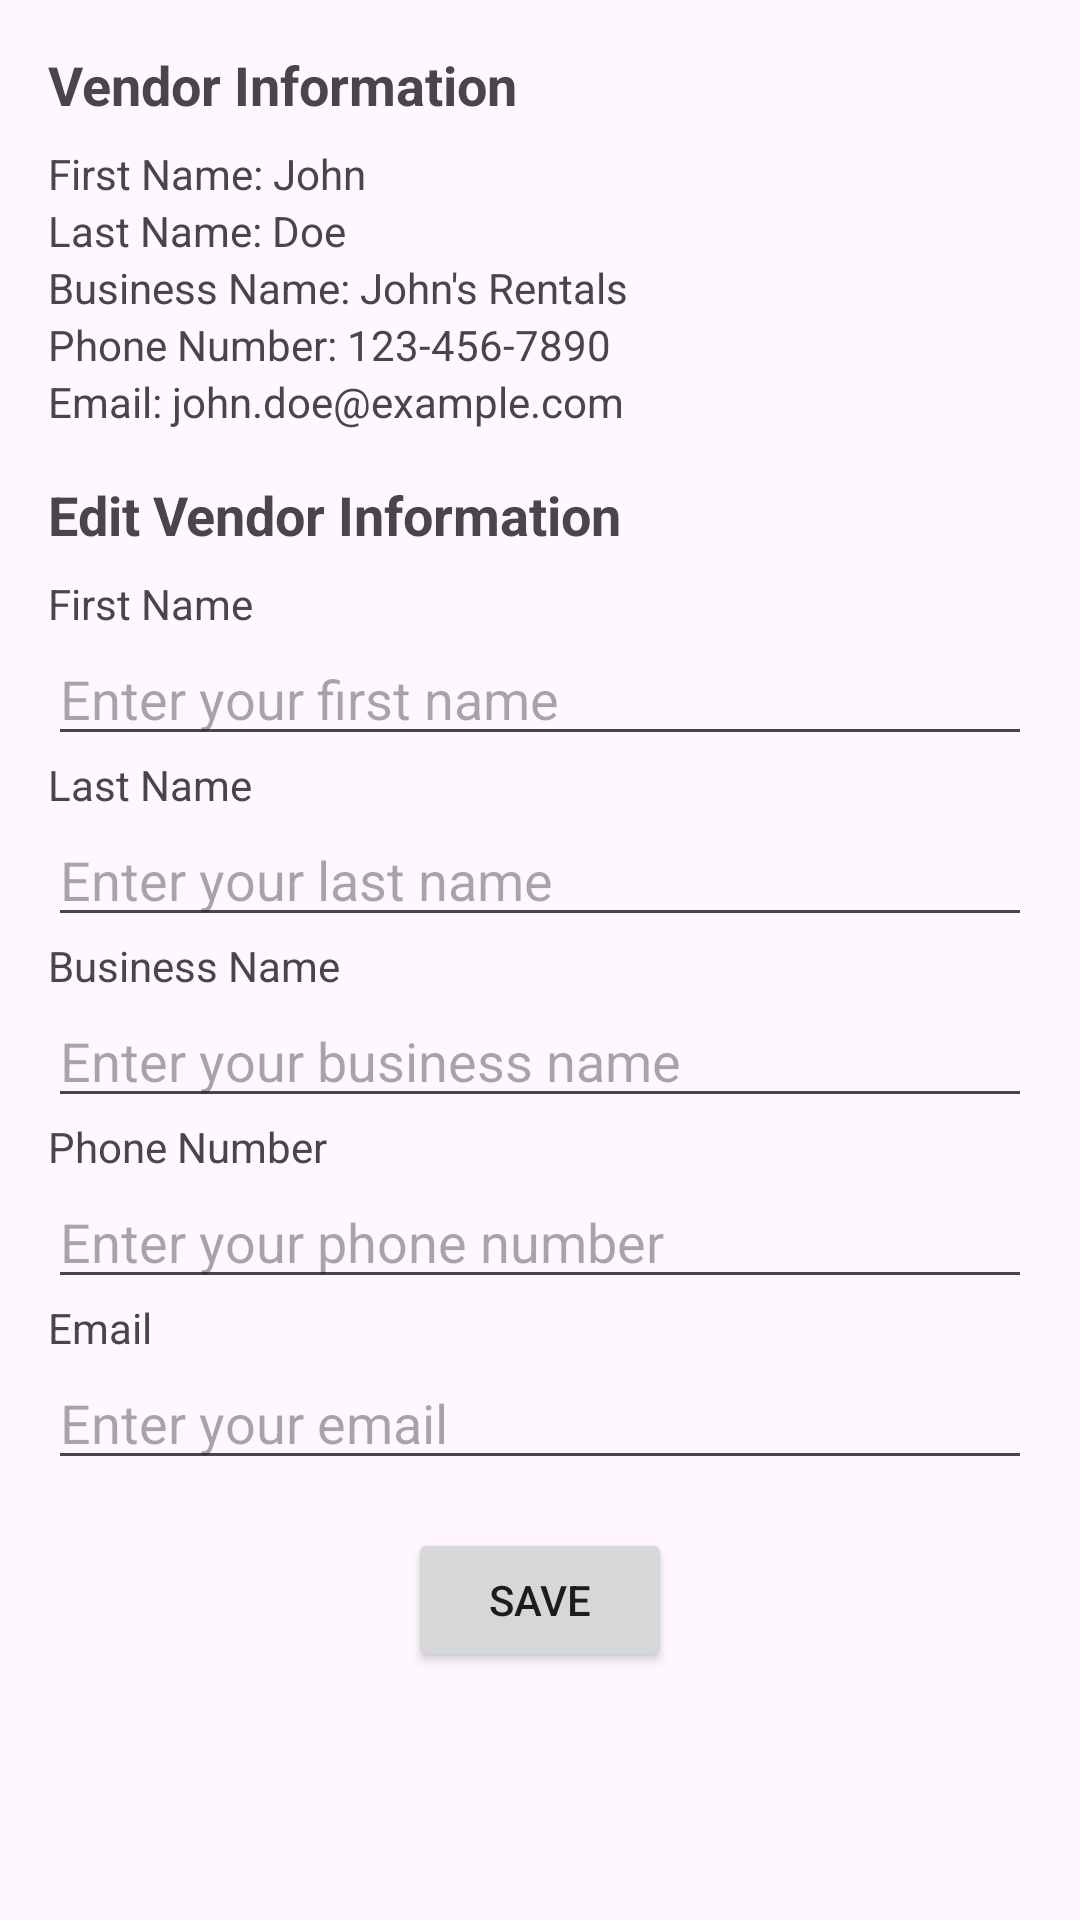

Here is an Android app screen rendered from its layout file. Give the layout XML and the strings, colors and styles it references.
<!-- AndroidManifest.xml: application theme Theme.CarRenals -->
<!-- res/layout/activity_vendor_account.xml -->
<?xml version="1.0" encoding="utf-8"?>
<ScrollView xmlns:android="http://schemas.android.com/apk/res/android"
    xmlns:app="http://schemas.android.com/apk/res-auto"
    xmlns:tools="http://schemas.android.com/tools"
    android:layout_width="match_parent"
    android:layout_height="match_parent"
    android:padding="16dp">

    <LinearLayout
        android:layout_width="match_parent"
        android:layout_height="wrap_content"
        android:orientation="vertical">

        
        <TextView
            android:id="@+id/vendorInfoTitle"
            android:layout_width="wrap_content"
            android:layout_height="wrap_content"
            android:text="Vendor Information"
            android:textSize="18sp"
            android:textStyle="bold"
            android:layout_marginBottom="8dp" />

        <TextView
            android:id="@+id/displayFirstName"
            android:layout_width="wrap_content"
            android:layout_height="wrap_content"
            android:text="First Name: John" />

        <TextView
            android:id="@+id/displayLastName"
            android:layout_width="wrap_content"
            android:layout_height="wrap_content"
            android:text="Last Name: Doe" />

        <TextView
            android:id="@+id/displayBusinessName"
            android:layout_width="wrap_content"
            android:layout_height="wrap_content"
            android:text="Business Name: John's Rentals" />

        <TextView
            android:id="@+id/displayPhoneNumber"
            android:layout_width="wrap_content"
            android:layout_height="wrap_content"
            android:text="Phone Number: 123-456-7890" />

        <TextView
            android:id="@+id/displayEmail"
            android:layout_width="wrap_content"
            android:layout_height="wrap_content"
            android:text="Email: john.doe@example.com"
            android:layout_marginBottom="16dp" />

        
        <TextView
            android:layout_width="wrap_content"
            android:layout_height="wrap_content"
            android:text="Edit Vendor Information"
            android:textSize="18sp"
            android:textStyle="bold"
            android:layout_marginBottom="8dp" />

        <TextView
            android:layout_width="wrap_content"
            android:layout_height="wrap_content"
            android:text="First Name" />

        <EditText
            android:id="@+id/firstNameField"
            android:layout_width="match_parent"
            android:layout_height="wrap_content"
            android:hint="Enter your first name"
            android:inputType="textPersonName" />

        <TextView
            android:layout_width="wrap_content"
            android:layout_height="wrap_content"
            android:text="Last Name" />

        <EditText
            android:id="@+id/lastNameField"
            android:layout_width="match_parent"
            android:layout_height="wrap_content"
            android:hint="Enter your last name"
            android:inputType="textPersonName" />

        <TextView
            android:layout_width="wrap_content"
            android:layout_height="wrap_content"
            android:text="Business Name" />

        <EditText
            android:id="@+id/businessNameField"
            android:layout_width="match_parent"
            android:layout_height="wrap_content"
            android:hint="Enter your business name"
            android:inputType="text" />

        <TextView
            android:layout_width="wrap_content"
            android:layout_height="wrap_content"
            android:text="Phone Number" />

        <EditText
            android:id="@+id/phoneNumberField"
            android:layout_width="match_parent"
            android:layout_height="wrap_content"
            android:hint="Enter your phone number"
            android:inputType="phone" />

        <TextView
            android:layout_width="wrap_content"
            android:layout_height="wrap_content"
            android:text="Email" />

        <EditText
            android:id="@+id/emailField"
            android:layout_width="match_parent"
            android:layout_height="wrap_content"
            android:hint="Enter your email"
            android:inputType="textEmailAddress" />

        <Button
            android:id="@+id/saveButton"
            android:layout_width="wrap_content"
            android:layout_height="wrap_content"
            android:text="Save"
            android:layout_gravity="center"
            android:layout_marginTop="16dp" />
    </LinearLayout>
</ScrollView>
<!-- resources referenced by this layout -->
<resources>
  <style name="Theme.CarRenals" parent="Base.Theme.CarRenals" />
  <style name="Base.Theme.CarRenals" parent="Theme.Material3.DayNight.NoActionBar">
          
          
          <item name="colorPrimary">@color/purple_500</item>
          <item name="colorPrimaryVariant">@color/purple_700</item>
          <item name="colorOnPrimary">@color/white</item>
          
          <item name="colorSecondary">@color/teal_200</item>
          <item name="colorSecondaryVariant">@color/teal_700</item>
          <item name="colorOnSecondary">@color/black</item>
          
          <item name="android:statusBarColor">?attr/colorPrimaryVariant</item>
      </style>
  <color name="purple_500">#0166E1</color>
  <color name="purple_700">#000000</color>
  <color name="white">#FFFFFFFF</color>
  <color name="teal_200">#FF03DAC5</color>
  <color name="teal_700">#FF018786</color>
  <color name="black">#FF000000</color>
</resources>
